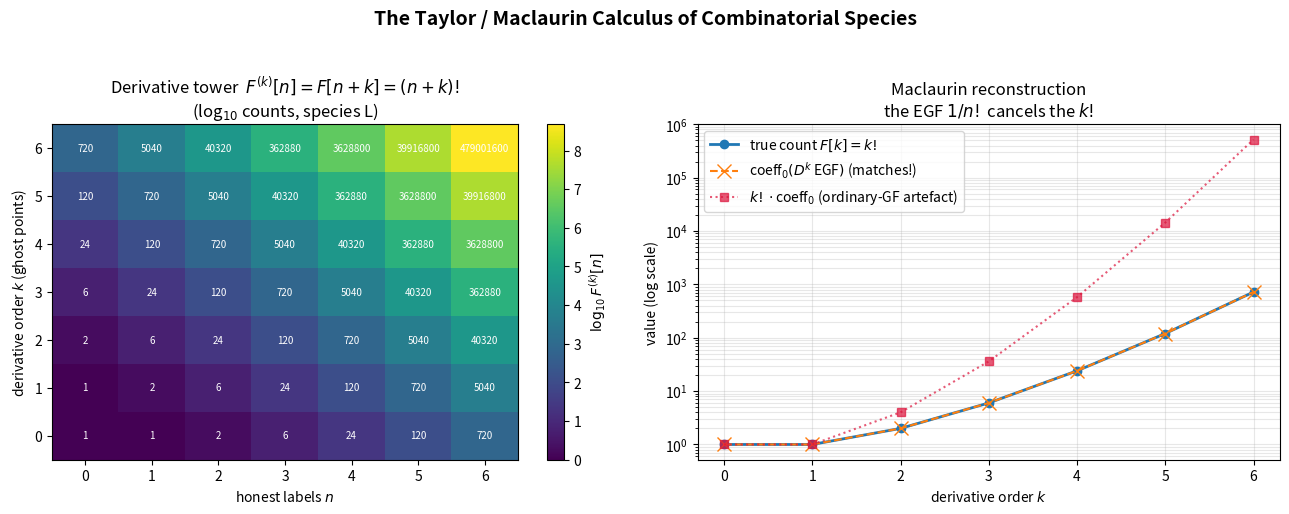

The matplotlib source for this figure:
"""
Visualization: The Taylor tower of a combinatorial species and the
factorial-cancelling Maclaurin reconstruction.

Produces a two-panel figure:

  (left)  The derivative tower table  F^(k)[n] = F[n+k]  as a heatmap of
          log-counts for the species of linear orders L (counts (n+k)!).
  (right) The Maclaurin reconstruction: constant term of D^k(EGF) plotted
          against the true species count F[k], showing exact agreement and
          the cancellation of the k! that an ordinary GF would introduce.

Run:  python visualization.py   (writes species_taylor_tower.png)
"""

from __future__ import annotations

from fractions import Fraction
from math import factorial, log10
from typing import Callable, List

import numpy as np
import matplotlib.pyplot as plt


def egf_coeffs(a: Callable[[int], Fraction], n_terms: int) -> List[Fraction]:
    return [a(n) / factorial(n) for n in range(n_terms)]


def formal_derivative(coeffs: List[Fraction]) -> List[Fraction]:
    return [(n + 1) * coeffs[n + 1] for n in range(len(coeffs) - 1)]


def iterate_derivative(coeffs: List[Fraction], k: int) -> List[Fraction]:
    out = list(coeffs)
    for _ in range(k):
        out = formal_derivative(out)
    return out


def L(n: int) -> Fraction:  # species of linear orders, L[n] = n!
    return Fraction(factorial(n))


def main() -> None:
    K, N = 7, 7
    # Left panel: tower heatmap of log10(F^(k)[n]) = log10((n+k)!)
    tower = np.array([[log10(float(L(n + k))) if (n + k) > 0 else 0.0
                       for n in range(N)] for k in range(K)])

    fig, (ax1, ax2) = plt.subplots(1, 2, figsize=(13, 5.2))

    im = ax1.imshow(tower, cmap="viridis", aspect="auto", origin="lower")
    ax1.set_title(r"Derivative tower  $F^{(k)}[n]=F[n+k]=(n+k)!$"
                  "\n(log$_{10}$ counts, species L)")
    ax1.set_xlabel(r"honest labels $n$")
    ax1.set_ylabel(r"derivative order $k$ (ghost points)")
    for k in range(K):
        for n in range(N):
            ax1.text(n, k, f"{factorial(n + k)}", ha="center", va="center",
                     color="white", fontsize=7)
    fig.colorbar(im, ax=ax1, label=r"$\log_{10} F^{(k)}[n]$")

    # Right panel: Maclaurin reconstruction
    base = egf_coeffs(L, 2 * K)
    recovered = [int(iterate_derivative(base, k)[0]) for k in range(K)]
    truth = [factorial(k) for k in range(K)]
    naive = [factorial(k) * recovered[k] for k in range(K)]  # ordinary-GF artefact

    ks = list(range(K))
    ax2.semilogy(ks, truth, "o-", label=r"true count $F[k]=k!$", lw=2)
    ax2.semilogy(ks, recovered, "x--", ms=10,
                 label=r"coeff$_0(D^k\,$EGF$)$ (matches!)")
    ax2.semilogy(ks, naive, "s:", color="crimson", alpha=0.7,
                 label=r"$k!\cdot$coeff$_0$ (ordinary-GF artefact)")
    ax2.set_title("Maclaurin reconstruction\nthe EGF $1/n!$ cancels the $k!$")
    ax2.set_xlabel(r"derivative order $k$")
    ax2.set_ylabel("value (log scale)")
    ax2.legend()
    ax2.grid(True, which="both", alpha=0.3)

    fig.suptitle("The Taylor / Maclaurin Calculus of Combinatorial Species",
                 fontsize=14, fontweight="bold")
    fig.tight_layout(rect=(0, 0, 1, 0.95))
    fig.savefig("species_taylor_tower.png", dpi=150)
    print("wrote species_taylor_tower.png")


if __name__ == "__main__":
    main()
